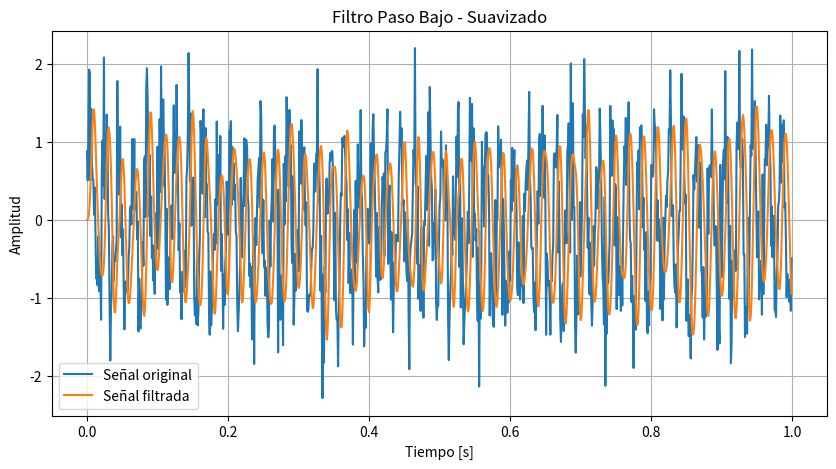

Here is the Python script that generated this plot:
# -*- coding: utf-8 -*-
"""
@author: Gustavo
"""

import numpy as np
import matplotlib.pyplot as plt
from scipy.signal import butter, lfilter

# Crear una señal de ejemplo (senoidal con ruido)
np.random.seed(0)
fs = 1000  # frecuencia de muestreo
t = np.arange(0, 1, 1/fs)  # vector de tiempo de 1 segundo
x = np.sin(2*np.pi*50*t) + 0.5*np.random.randn(len(t))

# Aplicar un filtro paso bajo (suavizado)
def butter_lowpass(cutoff, fs, order=5):
    nyq = 0.5 * fs
    normal_cutoff = cutoff / nyq
    b, a = butter(order, normal_cutoff, btype='low', analog=False)
    return b, a

def butter_lowpass_filter(data, cutoff, fs, order=5):
    b, a = butter_lowpass(cutoff, fs, order=order)
    y = lfilter(b, a, data)
    return y

cutoff_frequency = 100  # frecuencia de corte del filtro (Hz)
filtered_signal = butter_lowpass_filter(x, cutoff_frequency, fs)

# Graficar la señal original y la señal filtrada
plt.figure(figsize=(10, 5))
plt.plot(t, x, label='Señal original')
plt.plot(t, filtered_signal, label='Señal filtrada')
plt.xlabel('Tiempo [s]')
plt.ylabel('Amplitud')
plt.title('Filtro Paso Bajo - Suavizado')
plt.legend()
plt.grid(True)
plt.show()
